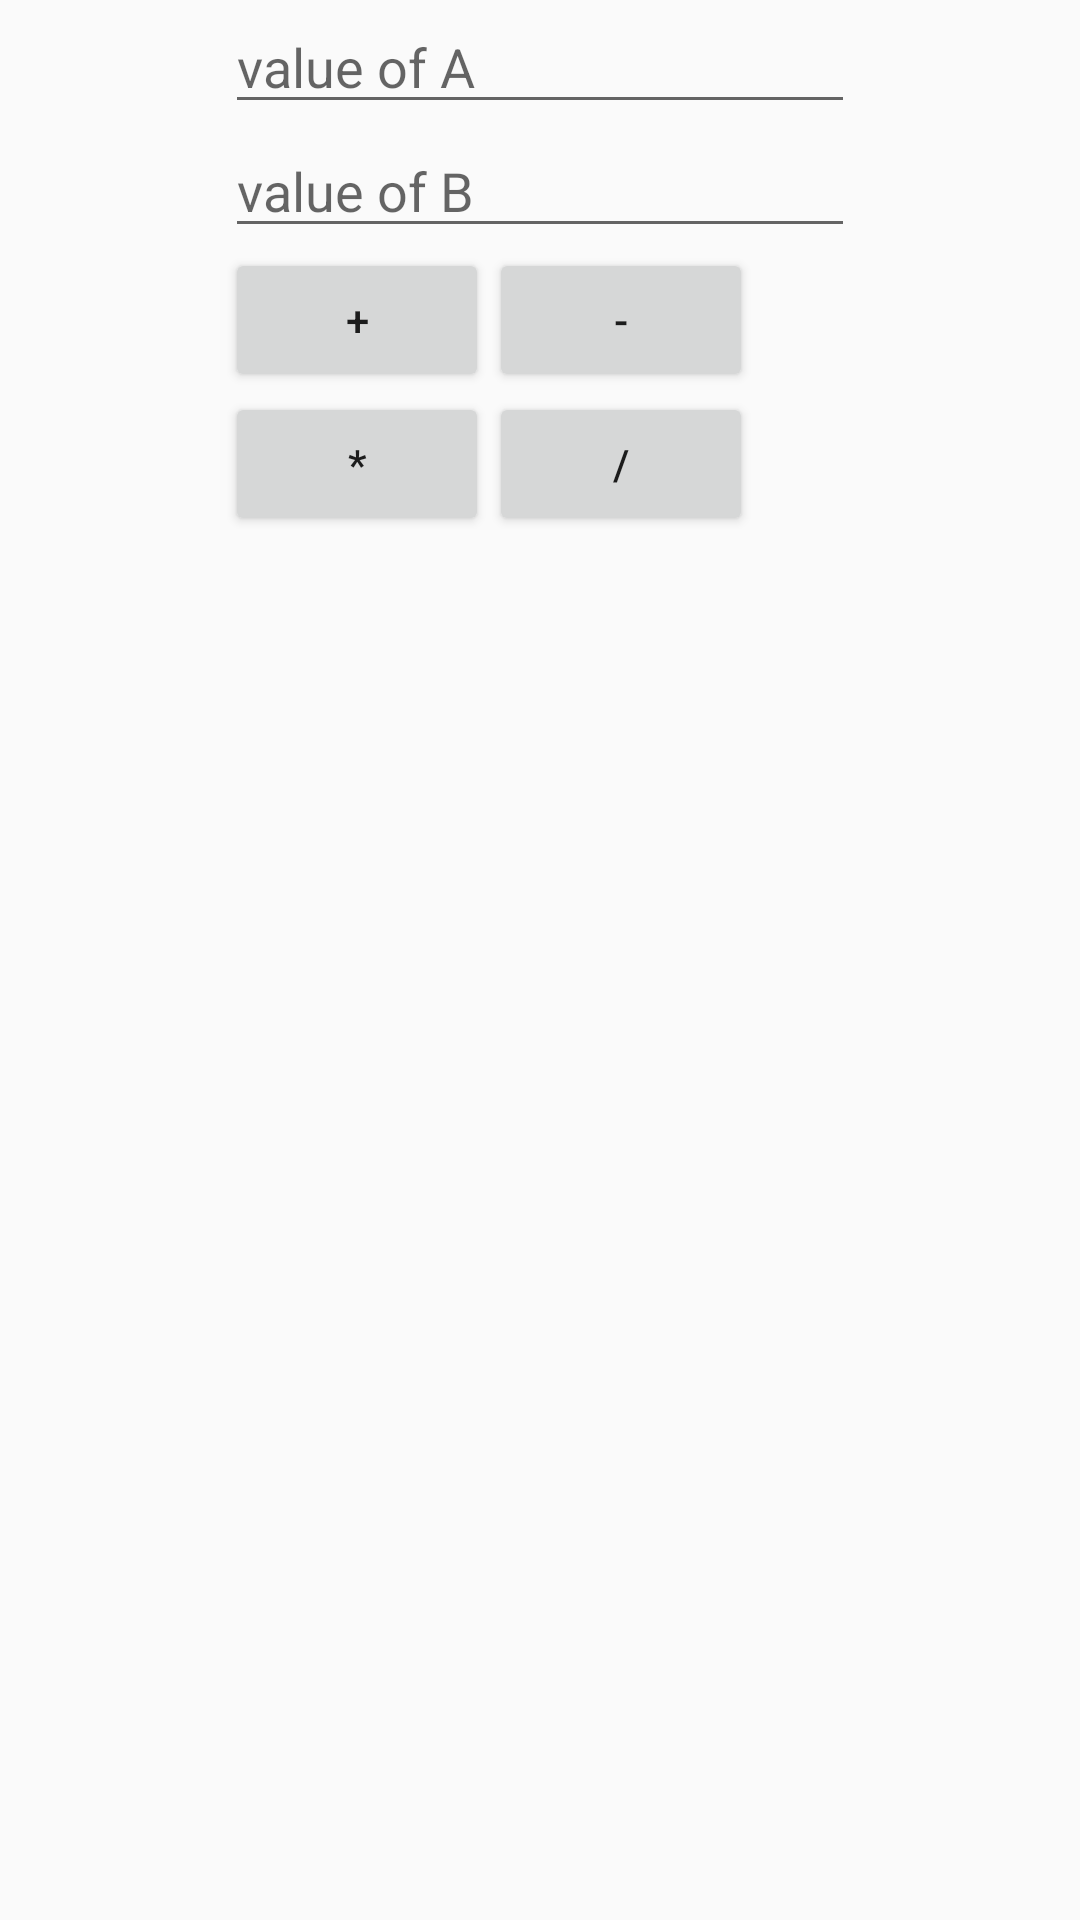

This screen was rendered from an Android layout file. Write that file and the resources it references.
<!-- AndroidManifest.xml: application theme AppTheme -->
<!-- res/layout/activity_calculator.xml -->
<?xml version="1.0" encoding="utf-8"?>
<android.support.constraint.ConstraintLayout xmlns:android="http://schemas.android.com/apk/res/android"
    xmlns:tools="http://schemas.android.com/tools"
    android:layout_width="match_parent"
    android:layout_height="match_parent"
    xmlns:app="http://schemas.android.com/apk/res-auto">


    <EditText
        android:id="@+id/a"
        android:layout_width="wrap_content"
        android:layout_height="wrap_content"
        android:ems="10"
        android:inputType="textPersonName"
        android:hint="value of A"
        app:layout_constraintLeft_toLeftOf="parent"
        app:layout_constraintRight_toRightOf="parent"
        app:layout_constraintTop_toTopOf="parent"
 />

    <EditText
        android:id="@+id/b"
        android:layout_width="wrap_content"
        android:layout_height="wrap_content"
        android:ems="10"
        android:inputType="textPersonName"
        android:hint="value of B"
        app:layout_constraintLeft_toLeftOf="parent"
        app:layout_constraintRight_toRightOf="parent"
        app:layout_constraintTop_toBottomOf="@+id/a" />

    <Button
        android:id="@+id/add"
        android:layout_width="wrap_content"
        android:layout_height="wrap_content"
        android:text="+"
        app:layout_constraintStart_toStartOf="@id/a"
        app:layout_constraintLeft_toLeftOf="parent"
        app:layout_constraintTop_toBottomOf="@+id/b"/>

    <Button
        android:id="@+id/subtract"
        android:layout_width="wrap_content"
        android:layout_height="wrap_content"
        android:text="-"
        tools:layout_editor_absoluteX="161dp"
        tools:layout_editor_absoluteY="243dp"
        app:layout_constraintLeft_toLeftOf="parent"
        app:layout_constraintTop_toBottomOf="@+id/b"
        app:layout_constraintStart_toEndOf="@id/add"/>

    <Button
        android:id="@+id/multiply"
        android:layout_width="wrap_content"
        android:layout_height="wrap_content"
        android:text="*"
        app:layout_constraintStart_toStartOf="@id/a"
        app:layout_constraintLeft_toLeftOf="parent"
        app:layout_constraintTop_toBottomOf="@+id/subtract" />

    <Button
        android:id="@+id/divide"
        android:layout_width="wrap_content"
        android:layout_height="wrap_content"
        android:text="/"
        app:layout_constraintLeft_toLeftOf="parent"
        app:layout_constraintTop_toBottomOf="@+id/subtract"
        app:layout_constraintStart_toEndOf="@id/multiply" />

    <TextView
        android:id="@+id/result"
        android:layout_width="wrap_content"
        android:layout_height="wrap_content"
        android:textStyle="bold"
        app:layout_constraintStart_toStartOf="parent"
        app:layout_constraintEnd_toEndOf="parent"
        app:layout_constraintTop_toBottomOf="@id/divide"/>
</android.support.constraint.ConstraintLayout>
<!-- resources referenced by this layout -->
<resources>
  <style name="AppTheme" parent="Theme.AppCompat.Light.DarkActionBar">
          
          <item name="colorPrimary">@color/colorPrimary</item>
          <item name="colorPrimaryDark">@color/colorPrimaryDark</item>
          <item name="colorAccent">@color/colorAccent</item>
      </style>
  <!-- not gathered from this repository: default colours our renderer supplied (Android Studio template values) -->
  <color name="colorPrimary">#FF6200EE</color>
  <color name="colorPrimaryDark">#FF3700B3</color>
  <color name="colorAccent">#FF03DAC5</color>
</resources>
